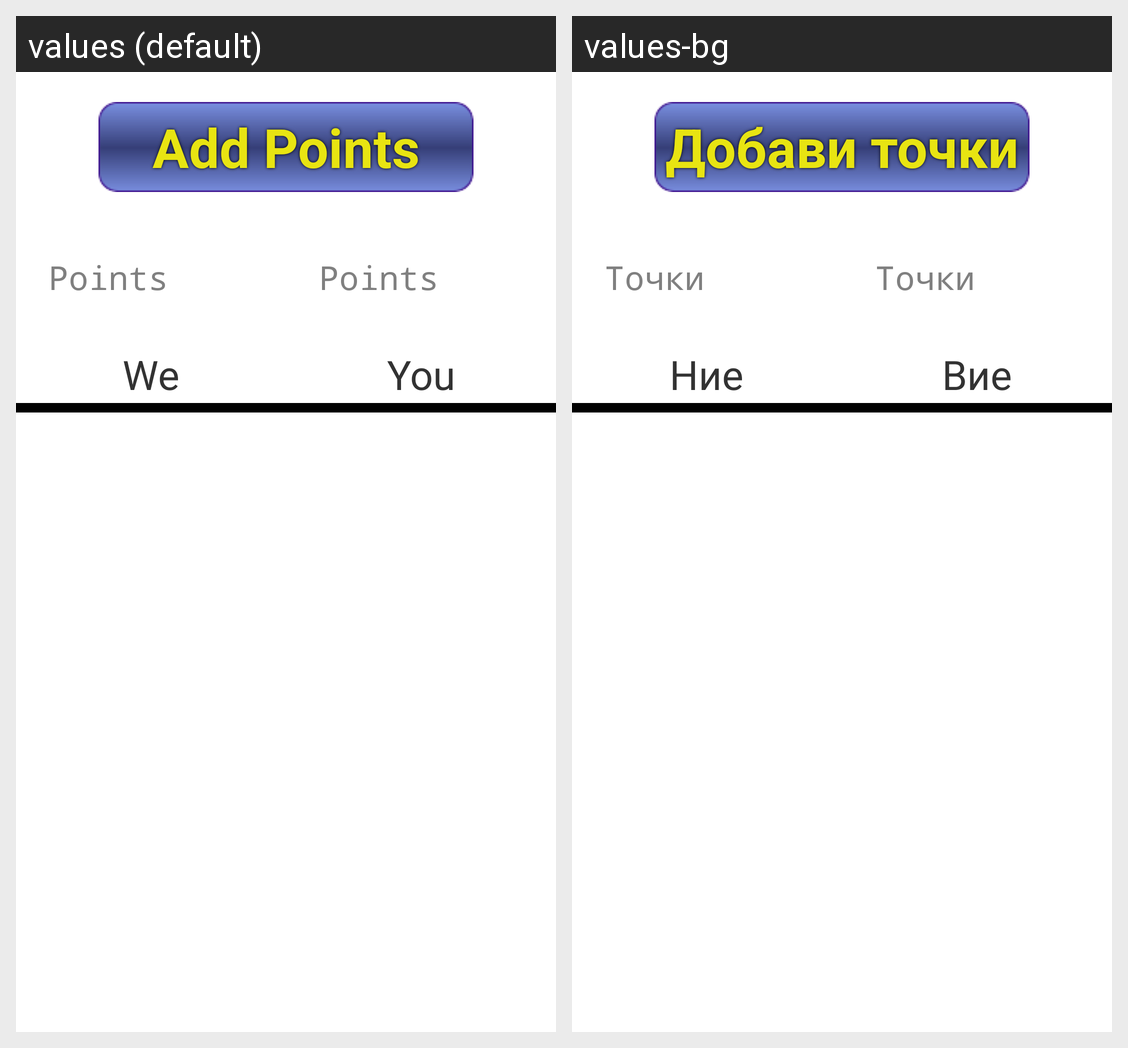

This grid shows one Android layout under two languages. Give, for every string resource on the screen, its name, the default text and each shown locale's text.
Android screen res/layout/activity_game.xml rendered under 2 locales, left to right: values (default), values-bg. Device: Nexus 5 (rendered at 1080×1920; each locale shown at half size, 540×960, under a caption strip naming it); theme app_theme.
Strings drawn on this screen, with the default value and each locale's value (text and hints the layout hard-codes, and strings that could not be matched under every locale, appear in the picture but are not listed):

button_add_score
  values: Add Points
  values-bg: Добави точки

points_hint
  values: Points
  values-bg: Точки

nie_text_view
  values: We
  values-bg: Ние

vie_text_view
  values: You
  values-bg: Вие
